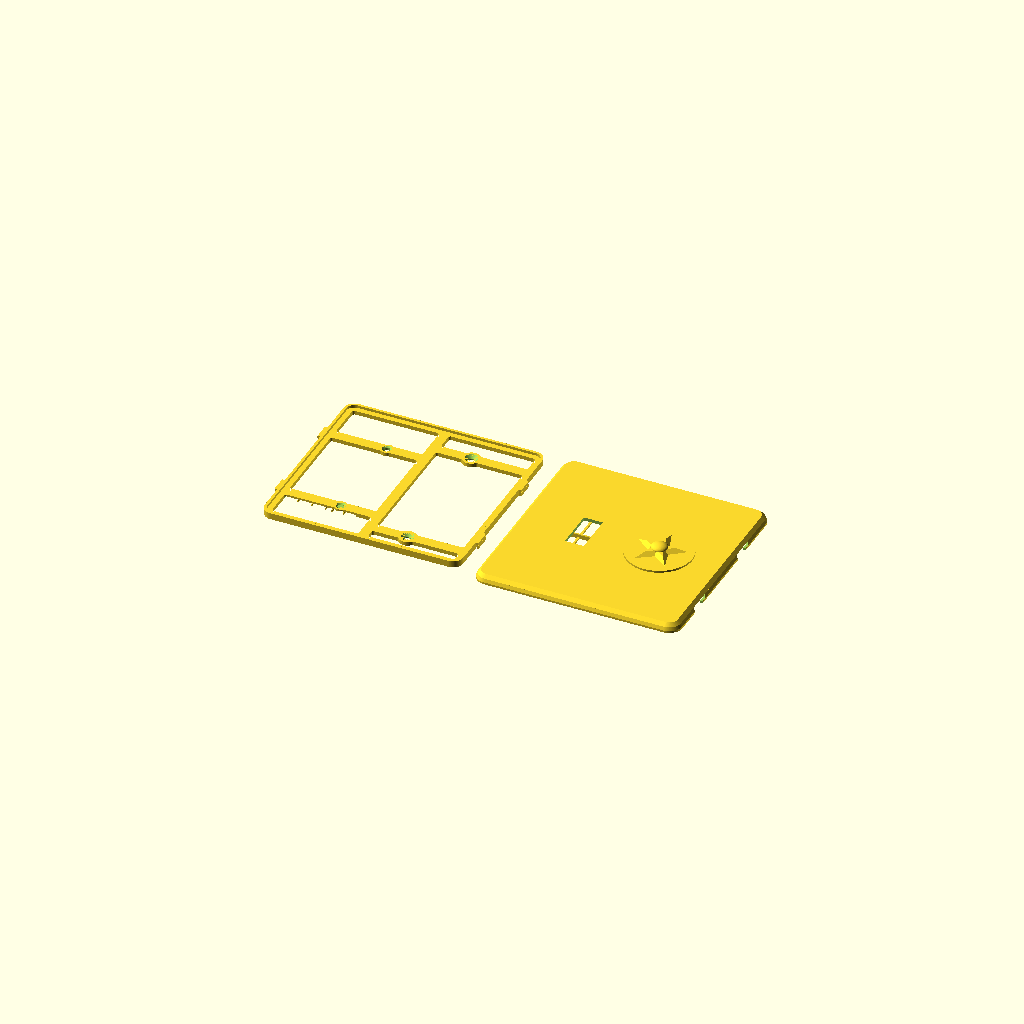
Cell 1 — every parameter at its default value.
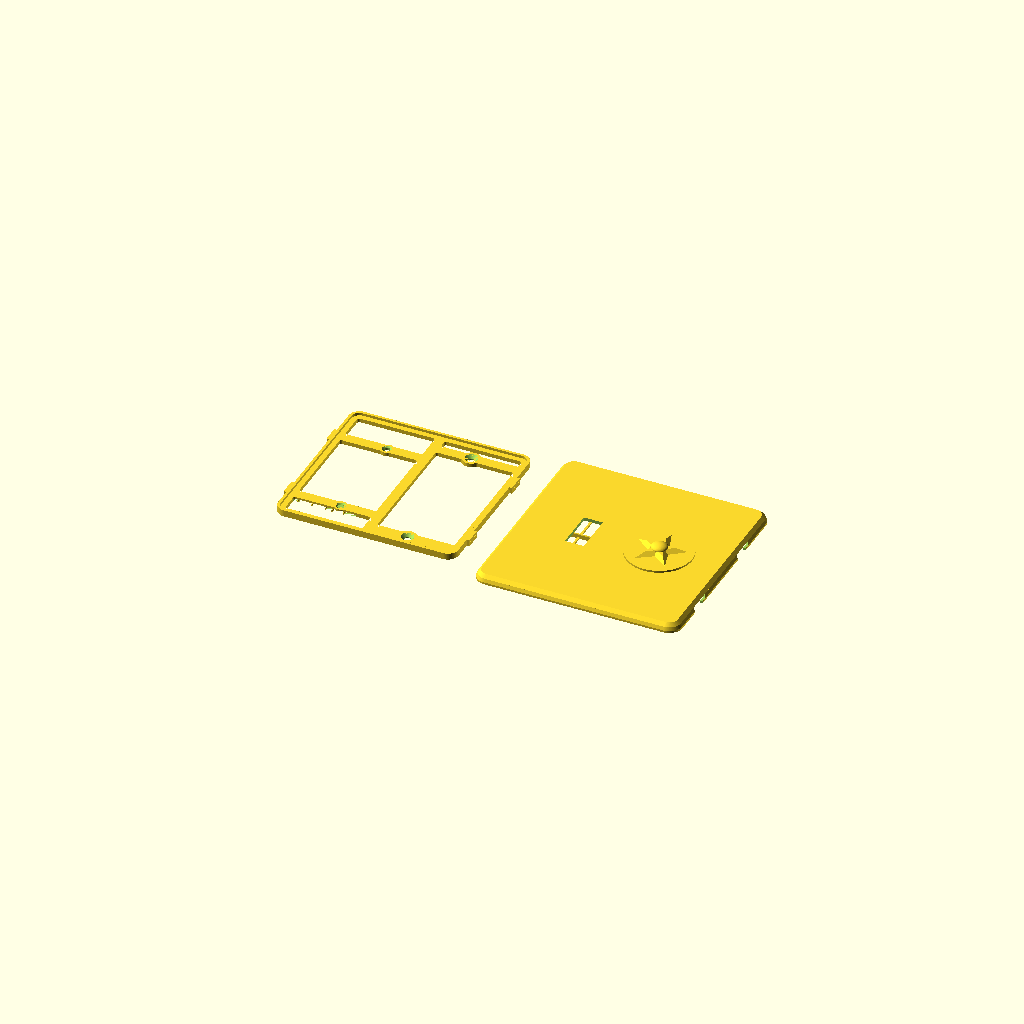
Cell 2: clr = 6 (everything else at default).
All cells are drawn from one camera (rotation 55°, 0°, 25°, orthographic, colour scheme Cornfield), so only the parameter changes between them.
OpenSCAD source file switch_plate/switch_plate_017.scad:
// switch_plate_017.scad
// Screwless two-gang wall plate, two-part design (US device dimensions).
// Left gang: opening for a standard toggle switch. Right gang: blank.
//
// Part 1 "base": screws to the switch yoke (left, 6-32 at 60.3 mm spacing)
// and to the box's device holes (right, 83.3 mm spacing) with countersunk
// flat-head screws. A perimeter rim carries four french-cleat hook lugs.
// Part 2 "cover": slide-on shell, no visible fasteners. Bayonet slots in
// its side walls drop over the lugs: hold the cover trav high, press it
// to the wall, slide it down. The 45 deg bevel atop each lug wedges the
// cover toward the wall as it slides (cleat action) until the face seats
// on the rim. To remove it, grip the cover's sides and push it up.
//
// v002: coat of arms engraved 0.6 mm into the blank right gang [24] --
// ash tree between a bear rampant (left) and a fox rampant (right),
// both facing the tree with forepaws raised, on a ground line, inside
// a heater-shield border groove.
//
// v003: audit fixes -- 6-32 clearance holes opened to 3.9 (printed holes
// shrink; 3.6 was line-to-line on a 3.51 mm screw), countersinks to 7.5
// to keep the 45 deg cone, and the back relief pocket lengthened to 92
// so the switch's box-mounting screw heads and plaster ears at y +/-41.7
// sit inside it instead of rocking the plate.
//
// v004: PLACEHOLDER 3D emblem (roundel + pyramidal star + dome) raised
// off the right gang instead of the engraving; cover flipped to a
// face-up print with slicer supports filling the interior.
//
// v005: the cover no longer needs slicer supports. Modeled sacrificial
// props [13,15,23] stand on the bed inside the cavity -- thin walls on
// a <=17 mm pitch the face bridges between, plus a spine under the
// stiffening rib -- each necked to a 0.3 mm knife-edge at the top so
// it snaps out through the open back before assembly. Slice the cover
// with supports OFF and a brim; face and emblem print clean on top.
// The 2D coat-of-arms art is kept below for the final emblem.
// Base still prints support-free, back-down.
//
// v006: snap fit replaced by a french-cleat slide-on. Each clip spot
// becomes a hook lug on the base rim whose top wall slopes outward at
// 45 deg instead of standing at 90; the cover's windows become bayonet
// slots with matching sloped tops. Sliding the cover down trav = 5
// wedges it toward the wall until the face seats on the rim (the old
// 0.3 axial gap is gone -- the cleat closes it). The base outline is
// trav shorter at the bottom so the cover fits over it during entry.
//
// v007: slimmed. The face sat 8.8 off the wall because the rim was 4
// tall to house 2.4-thick lugs with wall closed over them. Now the rim
// and lugs are one 1.6 plane (lug underside on the plate front, lug top
// = rim top = face seat), the bayonet slots open straight up to the
// face's inner surface, and the face thins 2.4 -> 2.0. Face outer
// 8.8 -> 6.0 (cover depth 8 -> 5.2); base plate, screw seats and the
// cleat action unchanged.
//
// v008: the base is a frame, not a plate. It is never seen and since
// v007 nothing rests on its interior, so only the functional members
// remain: the perimeter band under the rim, a spine at x=0, four arms
// through the screw pads tying the sides to the spine, and the pads.
// The toggle pass-through is gone (the gang is open); the back relief
// still drops the left arms and pads 1.2 off the wall over the yoke.
//
// v009: the relief bridges printed badly (diagonal, unanchored lines
// around the holes). Now, from a measured 17.1 strap: relief 26 -> 22
// wide; the left arms are straight 6.4 bars with no round pad (the
// yoke's plaster ears begin 4.4 past the holes -- a wider seat could
// land on them); left countersinks shrink to 5.8 x 0.95 (head ~0.6
// proud, well under the face); and each left hole is closed at the
// back by a one-layer membrane so the bridge is one anchored sheet --
// poke them out before mounting. Slice with bridge direction 0 deg.
//
// v010: the membranes did not punch out cleanly -- each one is the same
// layer as the bridge sheet around it, printed in one continuous pass,
// so it tore rather than sheared. A score ring cut through that single
// layer now makes each membrane a separate island held by three tabs:
// the slicer closes a perimeter around the disc and changes direction
// there. The left seats regain a d 8.0 boss (it sits inside the relief,
// raised off the wall, so it clears the plaster ears -- only
// full-thickness material has to avoid them), which replaces the bridge
// material the ring removes.
//
// v011: the cover props came off hard. Each one was modeled 0.1 INTO
// the face and necked to 0.3 -- narrower than one line, so the slicer
// widened it -- which welded every prop to the face along its whole
// 57 mm length. The props now stop 0.2 (one layer) short of the face
// and neck to 0.4, so they catch its sag and never bond. Rails tie
// each half's walls into one comb that lifts out whole. Only the rib's
// spine still bonds, because the rib's first layer needs an anchor;
// it now reaches the rib through ten short teeth instead of a
// continuous weld.
//
// v012: the cover's side walls slope instead of standing vertical. Only
// the OUTER surface slopes -- the cavity stays vertical, because the
// base slides down it with 0.4 clearance and a sloped inner face jams
// that slide. The wall stays vertical and full thickness up to z 1.3,
// which is the cleat's retention lip, then bevels in 0.8 to the face
// plane; the base rim reaches that plane, so 0.8 of wall is what the
// cavity leaves. Above it the face chamfers 2.0 at 45 deg. Outline:
// 125 at the wall, 123.4 at the face plane, 119.4 at the face.
//
// v013: the relief now differs per arm, to suit the wall this plate
// goes on. The top-left arm has none -- the strap is flush there, so
// the arm stays solid 2.4 across and bears on wall and strap alike,
// and its screw hole needs no membrane. The bottom-left arm is
// relieved for its whole run, from the left band out to x = -12.02,
// across the full width of the arm and its boss. That leaves a 43.5
// ceiling to bridge, so five snap-out fins stand under it on the bed.
//
// v014: the four cleat lugs printed their first layers in open air.
// Each lug's underside is a 1.9-deep flat cantilever off the band, and
// nothing permanent can hold it up -- the cover's retention lip slides
// into that exact space. So each lug now prints onto a free-standing
// sacrificial block: on the bed, 0.4 clear of the band sideways, 0.2
// clear of the lug above. It touches nothing and lifts away.
//
// v015: every material thickness is now a whole multiple of the line
// width lw, and every z feature a multiple of the layer height lh, so
// the slicer never has to fill a leftover narrower than one line.
// Clearances keep their values -- they are air, not extrusions.
// Quantizing alone cannot fix a tangency, so the frame's plan also gets
// a morphological close: it fillets every inside corner and fills the
// wedge where a round boss runs into a straight arm, which is what made
// the gap-fill worms on the printed frame.
//
// v016: audit fixes. The slot's bevel was cut on the lug's exact bevel
// line, so the cover hit two hard stops at once -- the bevel and the
// rim -- and printing tolerance decided which won. When the bevel won,
// the face stood proud of the rim. The slot's bevel now runs 0.15
// clear, so the rim is the only stop and the wedge stays loaded. SPEC
// also calls for a brim on the base now, not just the cover.
//
// v017: dropped the thumb notch from the cover's bottom edge. The
// beveled edge stands 6 proud of the wall, which grips well enough to
// push the cover up, and the notch broke that edge line.
//
// part = "both" lays the two out side by side (~257 mm wide — render one
// part at a time for smaller beds).

part = "both"; // "base" | "cover" | "both"

$fa = 2;
$fs = 0.4;

// ---- process: every material thickness is a multiple of these ----
lw        = 0.4;     // extrusion line width (0.4 nozzle)
lh        = 0.2;     // layer height
fillet    = 3*lw;    // inside-corner fillet on the frame plan

// ---- device standards (US) ----
gang_dx   = 23.02;   // half of 1.812 in gang-to-gang spacing
yoke_dy   = 30.16;   // half of 2-3/8 in yoke screw spacing (6-32)
box_dy    = 41.67;   // half of 3-9/32 in box device-screw spacing
tog_w     = 11.5;    // toggle opening in cover (10.4 x 24 nominal + play)
tog_h     = 25;

// ---- cover shell ----
cov_w     = 125;
cov_h     = 125;
cov_r     = 8;       // corner radius
face_t    = 10*lh;   // 2.0: thinnest a 125 PLA panel should go
wall_t    = 4*lw;    // 1.6 (at the lip; the outer surface bevels above
                     // it, so the wall thins)
bev_z     = 6*lh;    // 1.2: bevel starts at the retention lip's top
bev_wall  = 2*lw;    // wall bevel inset at the face plane: what the
                     // cavity leaves once the rim clearance is taken
bev_face  = 5*lw;    // 2.0: face chamfer inset, 45 deg over face_t

// ---- base plate ----
clr       = 0.4;     // lateral base-to-cover clearance [6]
trav      = 5;       // cleat slide-down travel
base_w    = cov_w - 2*wall_t - 2*clr;   // 121.0
base_h    = cov_h - 2*wall_t - 2*clr - trav;  // 116: bottom edge sits trav
base_y0   = trav/2;  // higher so the raised cover drops over it at entry
base_r    = cov_r - wall_t;
base_t    = 12*lh;   // 2.4
rim_t     = 4*lw;    // 1.6
rim_h     = 8*lh;    // 1.6: rim rises base_t..base_t+rim_h = lug height
relief_d  = 6*lh;    // 1.2: back relief so a proud yoke sits flush
relief_w  = 22;      // relief width at the strap: 17.1 + 2.45/side
relief_arm_w = 22*lw; // 8.8 across: wider than the arm and its boss
memb_t    = lh;      // one-layer membrane closing each yoke hole at the
                     // back so the relief bridge is one anchored sheet
score_w   = 2*lw;    // score ring around each membrane (2 line widths):
                     // makes the disc its own island so the slicer
                     // breaks the path instead of printing through it
tab_w     = lw;      // three tabs holding the punch-out disc: one line
boss_d    = 20*lw;   // 8.0 yoke screw seats; inside the relief, raised
band_w    = 12*lw;   // 4.8 perimeter band (wall bearing under the rim)
spine_w   = 15*lw;   // 6.0 center spine at x=0, top band to bottom band
arm_w     = 16*lw;   // 6.4 arms, side band to spine; the left arms are
                     // the yoke screw seats. They stay clear of the
                     // plaster ears, which start 4.4 past the holes.
pad_d     = 27*lw;   // 10.8 right screw pads: cs_d + 4 lines each side
relief_x1 = -(base_w/2 - band_w);   // -55.5: the left band's inner edge
relief_x2 = -gang_dx + relief_w/2;  // -12.02  (both need band_w above)
screw_d   = 3.9;     // 6-32 free fit incl. printed-hole shrinkage
                     // (a hole, not a wall -- the screw sets it)
cs_d      = 19*lw;   // 7.6 flat-head countersink; leaves 4 lines of pad
cs_depth  = (cs_d - screw_d)/2;      // 1.85, a 45 deg cone [9]
cs_d_l    = 14*lw;   // 5.6 yoke countersink; leaves 3 lines of boss.
                     // The 7.1 head then sits 0.75 proud, top at 3.15,
                     // still 0.85 under the cover face at 4.0.
cs_depth_l = (cs_d_l - screw_d)/2;   // 0.85, keeps the 45 deg cone

// ---- cleat hooks ----
hook_y    = 28;      // lug centers, +/- on left and right edges
hook_w    = 10;      // lug width along y at its bottom edge
hook_t    = rim_h;   // lug z-thickness; also the 45 deg bevel's y-gain
hook_z    = base_t;  // lug underside coplanar with the plate front, so
                     // the lug top is coplanar with the rim top
hook_p    = 4*lw;    // 1.6 protrusion past the rim face. The tip lands
                     // 0.4 shy of the cover wall's outer surface, with
                     // 1.2 (3 lines) of engagement inside the wall.
slot_clr  = 0.3;     // slot clearance on the lug's sides and underside
bevel_clr = 0.15;    // and along its bevel, so the rim is the only hard
                     // stop. On the exact bevel line the cover stops
                     // twice at once and tolerance picks the winner.
cov_back_z = 0.8;    // cover back edge above the wall: perimeter reveal
// assembled: face inner seats ON the rim top (no axial gap; the cleat
// pulls it closed), which fixes the cover depth
cov_d      = base_t + rim_h + face_t - cov_back_z;   // 5.2
hook_zl    = hook_z - cov_back_z;               // lug underside, cover frame
rib_bot    = base_t + lw - cov_back_z;          // rib bottom, one line
                                                // clear of the base front

// ---- 3D emblem mock (placeholder for the final design) ----
emb_base_d = 40;     // roundel plateau
emb_base_h = 1.2;
emb_star_r = 16;     // 5-point star, pyramidal (extrude tapers to 55%)
emb_star_ri = 6.5;
emb_star_h = 2.2;
emb_dome_r = 5;      // center dome, squashed to half height
emb_dome_h = emb_dome_r * 0.5;
emb_h = emb_base_h + emb_star_h + emb_dome_h;  // 5.9 total proudness

// ---- sacrificial print props (cover only; snap out before assembly) ----
sac_t    = 0.8;                    // prop wall thickness (2 perimeters)
sac_neck = 0.4;                    // top width: exactly one line width,
                                   // so the slicer prints it as drawn
sac_gap_z = 0.2;                   // one layer of air under the face: the
                                   // prop catches its sag, never bonds
sac_ys   = [-51, -34, -17, 0, 17, 34, 51];  // <=17 mm roof bridge spans
sac_top  = cov_d - face_t - sac_gap_z;      // 3.0
rail_t   = 1.2;                    // comb rails on the bed, tying each
rail_h   = 1.0;                    // half's walls into one liftable piece
rail_x   = 26;
spine_tooth = 2.0;                 // the rib's spine reaches it through
spine_pitch = 10.0;                // teeth, not a continuous weld
rib_len  = 100;
sac_end  = cov_w/2 - wall_t - 1.5; // stop clear of the side walls
sac_gap  = 2.3;                    // stay clear of the stiffening rib at x=0

module rrect(w, h, r) {
    offset(r = r) square([w - 2*r, h - 2*r], center = true);
}

// cleat hook lug pointing +x, y centered: a tab whose top wall slopes
// outward at 45 deg (rising hook_t over its hook_t depth) -- the bevel
// that wedges the sliding cover toward the wall. Polygon coords land as
// (y, z) after the rotate.
module hook() {
    rotate([90, 0, 90]) linear_extrude(hook_p)
        polygon([[-hook_w/2, hook_z], [hook_w/2 - hook_t, hook_z],
                 [hook_w/2, hook_z + hook_t], [-hook_w/2, hook_z + hook_t]]);
}

// bayonet slot profile in the cover wall, (y, z) in the cover frame:
// locked pocket around the lug (bevel line exact, slot_clr on the sides
// and underside, open at the top to the face's inner surface -- the
// +0.01 just avoids a coplanar boolean), the slide corridor trav BELOW
// it (the raised cover sees the lugs trav low), and an entry mouth open
// past the back edge for press-on. The wall left under the pocket is
// the retention lip.
module slot2d() {
    top = cov_d - face_t + 0.01;   // == hook_zl + hook_t: lug top = face seat
    p = [[-hook_w/2 - slot_clr, hook_zl - slot_clr],
         [hook_w/2 - hook_t - slot_clr + bevel_clr, hook_zl - slot_clr],
         [hook_w/2 - hook_t + (top - hook_zl) + bevel_clr, top],
         [-hook_w/2 - slot_clr, top]];   // +y edge: bevel line + clr
    hull() { polygon(p); translate([-trav, 0]) polygon(p); }
    hull() { translate([-trav, 0]) polygon(p); translate([-trav, -4]) polygon(p); }
}

// the frame's plan: band, spine, arms, and screw seats
module frame2d() {
    translate([0, base_y0]) {
        difference() {
            rrect(base_w, base_h, base_r);
            rrect(base_w - 2*band_w, base_h - 2*band_w, base_r - band_w);
        }
        square([spine_w, base_h - band_w], center = true);   // spine
    }
    for (sy = [-1, 1]) {
        translate([-base_w/2 + band_w/2, sy*yoke_dy - arm_w/2])
            square([base_w/2 - band_w/2, arm_w]);            // left arm
        translate([0, sy*box_dy - arm_w/2])
            square([base_w/2 - band_w/2, arm_w]);            // right arm
        translate([ gang_dx, sy*box_dy])  circle(d = pad_d);
        translate([-gang_dx, sy*yoke_dy]) circle(d = boss_d);
    }
}

// Dilate then erode: a morphological close. It fillets every inside
// corner to `fillet` and fills the wedge where a round seat runs into a
// straight arm. Quantizing widths cannot fix that wedge -- its width
// varies continuously to zero -- and it is what the slicer fills with
// ragged gap-fill beads. Convex outlines come back unchanged, so the
// outer edge, the seat diameters, and the holes keep their sizes.
module frame2d_filleted() {
    offset(r = -fillet) offset(r = fillet) frame2d();
}

module base() {
    difference() {
        union() {
            linear_extrude(base_t) frame2d_filleted();
            translate([0, base_y0, base_t]) linear_extrude(rim_h)
                difference() {
                    rrect(base_w, base_h, base_r);
                    rrect(base_w - 2*rim_t, base_h - 2*rim_t, base_r - rim_t);
                }
            // cleat lugs; mirror (not rotate) on -x so the bevel still
            // rises in +y on both sides -- one slide direction
            for (sx = [-1, 1], sy = [-1, 1])
                translate([sx*base_w/2, sy*hook_y, 0])
                    mirror([sx > 0 ? 0 : 1, 0, 0]) hook();
        }
        // yoke screw holes (left gang): smaller countersink, and the
        // hole starts memb_t above the relief ceiling -- the membrane
        // the bottom hole starts above its membrane; the top arm is
        // solid, so its hole runs straight through
        for (sy = [-1, 1]) translate([-gang_dx, sy*yoke_dy, 0]) {
            translate([0, 0, sy < 0 ? relief_d + memb_t : -1])
                cylinder(d = screw_d, h = base_t + 2);
            translate([0, 0, base_t - cs_depth_l])
                cylinder(d1 = screw_d, d2 = cs_d_l, h = cs_depth_l + 0.01);
        }
        // box screw holes, countersunk (right gang, blank)
        for (sy = [-1, 1]) translate([gang_dx, sy*box_dy, 0]) {
            translate([0, 0, -1]) cylinder(d = screw_d, h = base_t + 2);
            translate([0, 0, base_t - cs_depth])
                cylinder(d1 = screw_d, d2 = cs_d, h = cs_depth + 0.01);
        }
        // score ring through the membrane layer only: leaves a d 3.9
        // punch-out disc on three tabs, so the disc shears free instead
        // of tearing the bridge sheet it would otherwise be fused to
        translate([-gang_dx, -yoke_dy, relief_d])
            linear_extrude(memb_t) difference() {
                difference() {
                    circle(d = screw_d + 2*score_w);
                    circle(d = screw_d);
                }
                for (a = [90, 210, 330]) rotate(a)   // half-bars: one
                    translate([0, -tab_w/2])         // tab each, not two
                        square([screw_d/2 + score_w + 0.5, tab_w]);
            }
        // back relief, bottom-left arm only: the strap and whatever
        // else stands proud of the wall out to the band. The top-left
        // arm keeps its full 2.4 and bears solid.
        translate([relief_x1, -yoke_dy - relief_arm_w/2, -0.01])
            cube([relief_x2 - relief_x1, relief_arm_w, relief_d + 0.01]);
    }
}

// ======================= coat of arms (2D art) =========================
// Local coords: shield centered on origin, ~38 wide x 39 tall.

function bez(p0, p1, p2, t) =
    (1-t)*(1-t)*p0 + 2*(1-t)*t*p1 + t*t*p2;

// round-bottomed (Iberian) shield: straight sides, elliptical base --
// wider at the bottom than a heater, so the supporters' feet fit
module shield2d() {
    polygon(concat(
        [[-19, 18], [19, 18]],
        [for (th = [0:5:180]) [19*cos(th), -8 - 13*sin(th)]]
    ));
}

// capsule between two points (limbs, torsos)
module limb(a, b, ra, rb) {
    hull() { translate(a) circle(ra); translate(b) circle(rb); }
}

module tree2d() {   // ash: flared trunk, tall narrow crown clear of the paws
    polygon([[-2.6, -14.8], [-1.1, -8], [-1.1, 9],
             [1.1, 9], [1.1, -8], [2.6, -14.8]]);
    for (p = [[0, 12, 3.4], [-2.7, 10.2, 2.8], [2.7, 10.2, 2.8],
              [0, 9.2, 3.4], [-1.6, 7.6, 2.2], [1.6, 7.6, 2.2]])
        translate([p.x, p.y]) circle(p.z);
}

module bear2d() {   // rampant, facing the tree (+x); bulky, round ears
    limb([-11.6, -8.6], [-9.4, -0.6], 3.2, 2.8);      // torso
    limb([-8.2, 3.4], [-9.4, -0.8], 1.5, 1.8);        // neck
    translate([-8.2, 3.6]) circle(2.2);               // head
    translate([-9.9, 5.4]) circle(0.95);              // ear
    translate([-7.1, 5.9]) circle(0.95);              // ear
    limb([-8.2, 3.4], [-6.4, 3.1], 1.4, 0.85);        // muzzle toward tree
    limb([-7.0, -1.8], [-3.6, 3.4], 1.15, 1.05);      // upper forepaw, raised
    limb([-7.6, -2.6], [-3.4, 0.6], 1.15, 1.0);       // lower forepaw, raised
    limb([-11.2, -9.2], [-10.2, -14.2], 2.6, 1.4);    // near hind leg
    limb([-10.2, -14.3], [-8.7, -14.4], 1.4, 1.2);    // near foot
    limb([-13.0, -9.6], [-13.5, -14.2], 2.2, 1.2);    // far hind leg
    limb([-13.5, -14.3], [-12.3, -14.4], 1.2, 1.05);  // far foot
    translate([-14.6, -7.4]) circle(1.0);             // stub tail
}

module fox2d() {    // rampant, facing the tree (-x); slim, pointed, brush tail
    limb([11.4, -8.6], [9.6, -0.6], 2.5, 2.1);        // torso
    limb([8.4, 3.6], [9.7, -0.8], 1.1, 1.4);          // neck
    translate([8.3, 4.1]) circle(1.8);                // head
    limb([8.3, 3.8], [5.7, 3.9], 1.2, 0.45);          // pointed snout toward tree
    polygon([[7.3, 5.4], [6.7, 7.6], [8.5, 5.9]]);    // ear
    polygon([[8.7, 5.6], [9.5, 7.5], [9.9, 5.3]]);    // ear
    limb([7.9, -1.6], [3.7, 3.4], 0.9, 0.8);          // upper forepaw, raised
    limb([8.3, -2.2], [3.5, 0.6], 0.9, 0.8);          // lower forepaw, raised
    limb([11.0, -9.2], [10.3, -14.3], 2.1, 1.1);      // near hind leg
    limb([10.3, -14.4], [9.1, -14.5], 1.1, 0.95);     // near foot
    limb([12.6, -9.6], [13.4, -14.3], 1.9, 1.05);     // far hind leg
    limb([13.4, -14.4], [12.3, -14.5], 1.05, 0.9);    // far foot
    limb([12.9, -10.2], [13.9, -6.6], 1.35, 1.45);    // brush tail, curving up
    limb([13.9, -6.6], [13.3, -3.2], 1.45, 1.05);
}

module ground2d() { limb([-15, -15.6], [15, -15.6], 1.0, 1.0); }

module coat_of_arms2d() {
    difference() { shield2d(); offset(r = -1.4) shield2d(); }  // border groove
    intersection() {  // keep all art clear of the border groove
        union() { tree2d(); bear2d(); fox2d(); ground2d(); }
        offset(r = -2.4) shield2d();
    }
}
// =======================================================================

// one segment of the sloping outer surface: a frustum between two
// insets of the outline
module cov_seg(z0, z1, d0, d1) {
    hull() {
        translate([0, 0, z0]) linear_extrude(0.01)
            rrect(cov_w - 2*d0, cov_h - 2*d0, cov_r - d0);
        translate([0, 0, z1 - 0.01]) linear_extrude(0.01)
            rrect(cov_w - 2*d1, cov_h - 2*d1, cov_r - d1);
    }
}

// outer surface: vertical through the cleat lip, then the wall bevel,
// then the face chamfer -- it only moves inward as z rises, so nothing
// on it overhangs in the face-up print
module cover_outer() {
    cov_seg(0, bev_z, 0, 0);
    cov_seg(bev_z, cov_d - face_t, 0, bev_wall);
    cov_seg(cov_d - face_t, cov_d, bev_wall, bev_wall + bev_face);
}

// modeled assembled-orientation: back edge z=0, face outer z=cov_d
module cover() {
    union() {
        difference() {
            cover_outer();
            // hollow interior up to the face inner surface
            translate([0, 0, -1])
                linear_extrude(cov_d - face_t + 1)
                    rrect(cov_w - 2*wall_t, cov_h - 2*wall_t, cov_r - wall_t);
            // toggle opening (left gang)
            translate([-gang_dx, 0, cov_d - face_t - 1])
                linear_extrude(face_t + 2) square([tog_w, tog_h], center = true);
            // bayonet slots through both side walls (same orientation on
            // both sides -- the profile has no x-dependence)
            for (sx = [-1, 1], sy = [-1, 1])
                translate([sx*cov_w/2, sy*hook_y, 0])
                    rotate([90, 0, 90])
                        linear_extrude(2*wall_t + 2, center = true) slot2d();
        }
        // stiffening rib between the gangs (100 long: short enough to
        // clear the base rim during the raised press-on; hangs from the
        // face to 0.4 clear of the base plate front)
        translate([0, 0, rib_bot])
            linear_extrude(cov_d - face_t - rib_bot + 0.01)
                square([1.6, rib_len], center = true);
        // placeholder 3D emblem raised off the face (right gang)
        translate([gang_dx, 0, cov_d - 0.01]) emblem3d();
    }
}

function star_pts(n, ro, ri) =
    [for (i = [0 : 2*n - 1]) let (a = 90 + i * 180 / n)
        [(i % 2 == 0 ? ro : ri) * cos(a), (i % 2 == 0 ? ro : ri) * sin(a)]];

// stand-in relief: plateau + tapered star + dome, ~emb_h proud of the face
module emblem3d() {
    cylinder(d = emb_base_d, h = emb_base_h + 0.01);
    translate([0, 0, emb_base_h])
        linear_extrude(emb_star_h + 0.01, scale = 0.55)
            polygon(star_pts(5, emb_star_r, emb_star_ri));
    translate([0, 0, emb_base_h + emb_star_h]) scale([1, 1, 0.5])
        difference() {
            sphere(emb_dome_r);
            translate([0, 0, -emb_dome_r]) cube(2 * emb_dome_r, center = true);
        }
}

// snap-out fins under the bottom-left relief: they stop bp_gap below
// the ceiling, so they catch its sag without welding to it, and a rail
// on the bed ties them into one comb
lp_gap    = 0.2;     // air under the lug: the block supports, not welds
lp_clr    = 0.4;     // air between block and band: no sideways weld
bp_t      = 0.8;
bp_gap    = 0.2;
bp_top    = relief_d - bp_gap;
bp_rail_h = 0.6;
bp_xs     = [-47.5, -39, -30.5, -26.5, -19.5];

// free-standing blocks under the cleat lugs; they touch nothing
module lug_props() {
    w = hook_p - lp_clr;
    for (sx = [-1, 1], sy = [-1, 1])
        translate([sx*(base_w/2 + lp_clr + w/2), sy*hook_y,
                   (hook_z - lp_gap)/2])
            cube([w, hook_w - 0.4, hook_z - lp_gap], center = true);
}

module base_props() {
    lug_props();
    for (x = bp_xs) translate([x, -yoke_dy + relief_arm_w/2, 0])
        rotate([90, 0, 0]) linear_extrude(relief_arm_w)
            polygon([[-bp_t/2, 0], [bp_t/2, 0], [bp_t/2, bp_top - 0.4],
                     [0.2, bp_top], [-0.2, bp_top], [-bp_t/2, bp_top - 0.4]]);
    translate([(relief_x1 + relief_x2)/2, -yoke_dy, bp_rail_h/2])
        cube([relief_x2 - relief_x1, bp_t, bp_rail_h], center = true);
}

if (part == "base" || part == "both")
    translate([part == "both" ? -67 : 0, 0, 0]) { base(); base_props(); }
// necked prop wall running along +x: sac_t wide, tapering to a
// sac_neck top over the last 0.5; the top stops sac_gap_z below the
// face, so the wall catches sag without welding to it
module sac_wall(len) {
    rotate([90, 0, 90]) linear_extrude(len)
        polygon([[-sac_t/2, 0], [sac_t/2, 0], [sac_t/2, sac_top - 0.5],
                 [sac_neck/2, sac_top], [-sac_neck/2, sac_top],
                 [-sac_t/2, sac_top - 0.5]]);
}

// spine under the rib: a continuous body for stability, reaching the
// rib only through short teeth, so the one unavoidable weld peels a
// tooth at a time instead of releasing 100 mm at once
module sac_spine() {
    body_top = rib_bot - 0.4;
    rotate([90, 0, 0]) linear_extrude(rib_len, center = true)
        square([0.6, body_top], center = false);
    for (y = [-rib_len/2 + spine_pitch/2 : spine_pitch : rib_len/2])
        translate([0, y, 0]) rotate([90, 0, 0])
            linear_extrude(spine_tooth, center = true)
                polygon([[-0.3, body_top - 0.01], [0.3, body_top - 0.01],
                         [0.3, rib_bot - 0.1], [sac_neck/2, rib_bot + 0.1],
                         [-sac_neck/2, rib_bot + 0.1], [-0.3, rib_bot - 0.1]]);
}

// roof props for the face-up cover print: bed-standing walls the face
// bridges between, split around the stiffening rib, each half tied into
// one comb by a rail so it lifts out in a single piece
module print_props() {
    for (y = sac_ys, sx = [-1, 1])
        translate([sx < 0 ? -sac_end : sac_gap, y, 0])
            sac_wall(sac_end - sac_gap);
    for (sx = [-1, 1]) translate([sx*rail_x, 0, 0])
        linear_extrude(rail_h)
            square([rail_t, 2*sac_ys[len(sac_ys) - 1] + sac_t], center = true);
    sac_spine();
}

if (part == "cover" || part == "both")
    translate([part == "both" ? 67 : 0, 0, 0]) {
        cover();        // face-UP: walls on the bed, face and emblem on top
        print_props();  // sacrificial; snap out before assembly
    }
Parameter table extracted from the source (name, type, default, range or options):
part: string, default "both"
lw: number, default 0.4
lh: number, default 0.2
gang_dx: number, default 23.02
yoke_dy: number, default 30.16
box_dy: number, default 41.67
tog_w: number, default 11.5
tog_h: number, default 25
cov_w: number, default 125
cov_h: number, default 125
cov_r: number, default 8
clr: number, default 0.4, range 0 to 6
trav: number, default 5
relief_w: number, default 22
screw_d: number, default 3.9
hook_y: number, default 28
hook_w: number, default 10
slot_clr: number, default 0.3
bevel_clr: number, default 0.15
cov_back_z: number, default 0.8
emb_base_d: number, default 40
emb_base_h: number, default 1.2
emb_star_r: number, default 16
emb_star_ri: number, default 6.5
emb_star_h: number, default 2.2
emb_dome_r: number, default 5
sac_t: number, default 0.8
sac_neck: number, default 0.4
sac_gap_z: number, default 0.2
rail_t: number, default 1.2
rail_h: number, default 1
rail_x: number, default 26
spine_tooth: number, default 2
spine_pitch: number, default 10
rib_len: number, default 100
sac_gap: number, default 2.3
